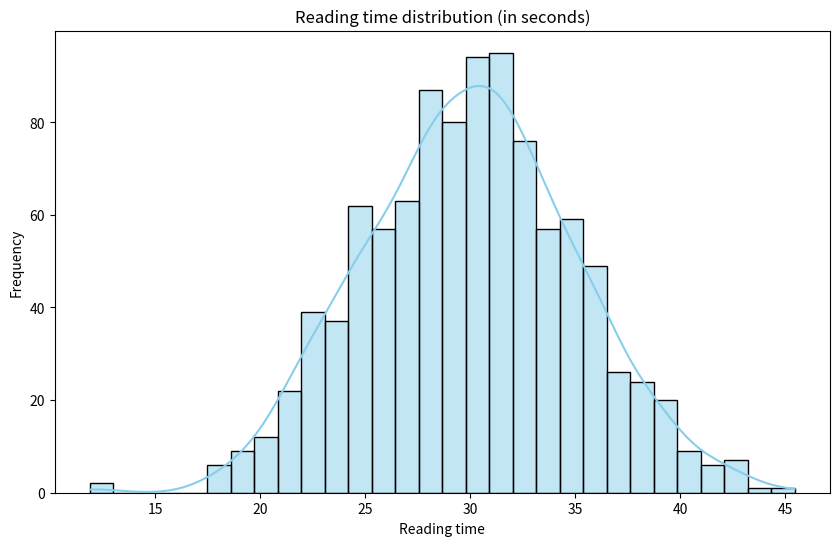
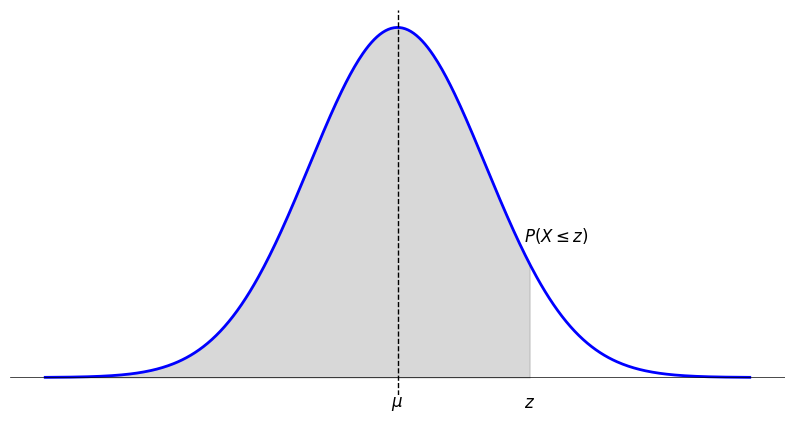
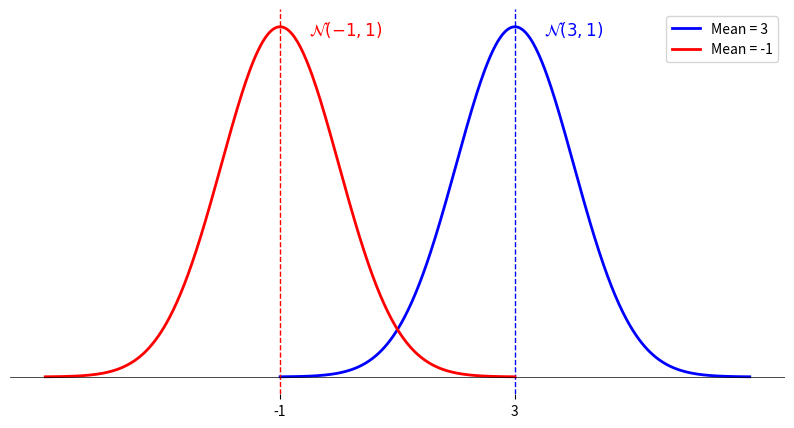
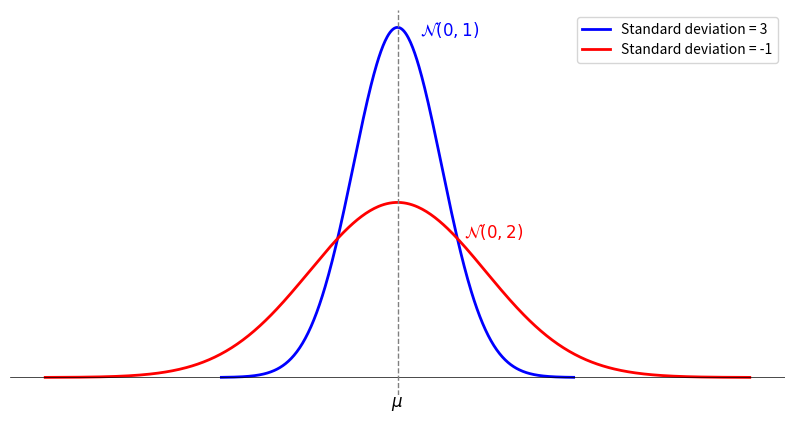
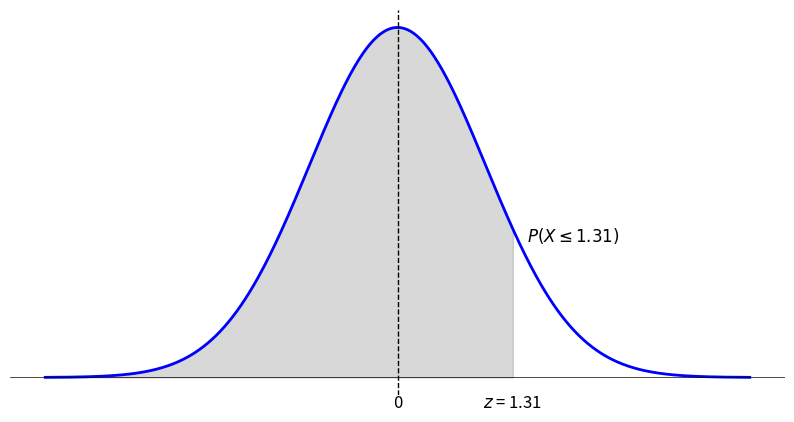

Write the Python code that produced these figures, in order.
import numpy as np
import matplotlib.pyplot as plt
import seaborn as sns

# generate a normal distribution
data = np.random.normal(loc=30, scale=5, size=1000)

# visualization
plt.figure(figsize=(10, 6))
sns.histplot(data, bins=30, kde=True, color="skyblue")
plt.title("Reading time distribution (in seconds)")
plt.xlabel("Reading time")
plt.ylabel("Frequency")
plt.show()

mean = 0
std_dev = 1
x = np.linspace(mean - 4 * std_dev, mean + 4 * std_dev, 500)
y = (1 / (std_dev * np.sqrt(2 * np.pi))) * np.exp(-0.5 * ((x - mean) / std_dev) ** 2)
z = 1.5

plt.figure(figsize=(10, 5))
plt.plot(x, y, color="blue", lw=2)
plt.axhline(0, color='black', linewidth=0.5)

plt.axvline(mean, color='black', linestyle='--', lw=1)
plt.text(mean, -0.02, r'$\mu$', ha='center', va='top', fontsize=12)

# for z
plt.text(1.5, -0.02, r'$z$', ha='center', va='top', fontsize=12)
plt.text(1.8, 0.15, r'$P(X \leq z)$', ha='center', va='bottom', fontsize=12, color='black')

# shading area under the curve up to Z
x_fill = np.linspace(-4, z, 500)
y_fill = (1 / (std_dev * np.sqrt(2 * np.pi))) * np.exp(-0.5 * ((x_fill - mean) / std_dev) ** 2)
plt.fill_between(x_fill, y_fill, color="grey", alpha=0.3)

plt.xticks([])
plt.yticks([])

sns.despine(left=True, bottom=True)

plt.show()

# parameters of the first curve
mean_1 = 3
std_dev_1 = 1
x_1 = np.linspace(mean_1 - 4 * std_dev_1, mean_1 + 4 * std_dev_1, 500)
y_1 = (1 / (std_dev_1 * np.sqrt(2 * np.pi))) * np.exp(-0.5 * ((x_1 - mean_1) / std_dev_1) ** 2)

# parameters of the second curve
mean_2 = -1
std_dev_2 = 1
x_2 = np.linspace(mean_2 - 4 * std_dev_2, mean_2 + 4 * std_dev_2, 500)
y_2 = (1 / (std_dev_2 * np.sqrt(2 * np.pi))) * np.exp(-0.5 * ((x_2 - mean_2) / std_dev_2) ** 2)

plt.figure(figsize=(10, 5))

# first curve
plt.plot(x_1, y_1, color="blue", lw=2, label="Mean = 3")
plt.axvline(mean_1, color='blue', linestyle='--', lw=1)
plt.text(mean_1 + 0.5, max(y_1) - 0.01, r"$\mathcal{N}(3, 1)$", color="blue", fontsize=12)

# second curve
plt.plot(x_2, y_2, color="red", lw=2, label="Mean = -1")
plt.axvline(mean_2, color='red', linestyle='--', lw=1)
plt.text(mean_2 + 0.5, max(y_2) - 0.01, r"$\mathcal{N}(-1, 1)$", color="red", fontsize=12)

# display
plt.axhline(0, color='black', linewidth=0.5)
xticks_positions = [-1, 3]
plt.xticks(xticks_positions, labels=[str(x) for x in xticks_positions])
plt.yticks([])
plt.legend()
sns.despine(left=True, bottom=True)

plt.show()

# parameters of the first curve
mean_1 = 0
std_dev_1 = 1
x_1 = np.linspace(mean_1 - 4 * std_dev_1, mean_1 + 4 * std_dev_1, 500)
y_1 = (1 / (std_dev_1 * np.sqrt(2 * np.pi))) * np.exp(-0.5 * ((x_1 - mean_1) / std_dev_1) ** 2)

# parameters of the second curve
mean_2 = 0
std_dev_2 = 2
x_2 = np.linspace(mean_2 - 4 * std_dev_2, mean_2 + 4 * std_dev_2, 500)
y_2 = (1 / (std_dev_2 * np.sqrt(2 * np.pi))) * np.exp(-0.5 * ((x_2 - mean_2) / std_dev_2) ** 2)

plt.figure(figsize=(10, 5))

# first curve
plt.plot(x_1, y_1, color="blue", lw=2, label="Standard deviation = 3")
plt.text(mean_1 + 0.5, max(y_1) - 0.01, r"$\mathcal{N}(0, 1)$", color="blue", fontsize=12)

# second curve
plt.plot(x_2, y_2, color="red", lw=2, label="Standard deviation = -1")
plt.text(mean_2 + 1.5, max(y_2) - 0.04, r"$\mathcal{N}(0, 2)$", color="red", fontsize=12)

# display
plt.text(mean_1, -0.02, r'$\mu$', ha='center', va='top', fontsize=12)
plt.axhline(0, color='black', linewidth=0.5)
plt.axvline(mean_1, color='grey', linestyle='--', lw=1)
plt.xticks([])
plt.yticks([])
plt.legend()
sns.despine(left=True, bottom=True)

plt.show()

mean = 0
std_dev = 1
x = np.linspace(mean - 4 * std_dev, mean + 4 * std_dev, 500)
y = (1 / (std_dev * np.sqrt(2 * np.pi))) * np.exp(-0.5 * ((x - mean) / std_dev) ** 2)
z = 1.31

plt.figure(figsize=(10, 5))
plt.plot(x, y, color="blue", lw=2)
plt.axhline(0, color='black', linewidth=0.5)

plt.axvline(mean, color='black', linestyle='--', lw=1)
plt.text(mean, -0.02, r'0', ha='center', va='top', fontsize=12)

# for z
plt.text(1.31, -0.02, r'$z$ = 1.31', ha='center', va='top', fontsize=12)
plt.text(2, 0.15, r'$P(X \leq 1.31)$', ha='center', va='bottom', fontsize=12, color='black')

# shading area under the curve up to Z
x_fill = np.linspace(-4, z, 500)
y_fill = (1 / (std_dev * np.sqrt(2 * np.pi))) * np.exp(-0.5 * ((x_fill - mean) / std_dev) ** 2)
plt.fill_between(x_fill, y_fill, color="grey", alpha=0.3)

plt.xticks([])
plt.yticks([])

sns.despine(left=True, bottom=True)

plt.show()

from scipy.stats import norm

z_value = 1.31
p = norm.cdf(z_value)

print(p)

p = 1 - norm.cdf(z_value)

print(p)

a = norm.ppf(0.25)

print(a)